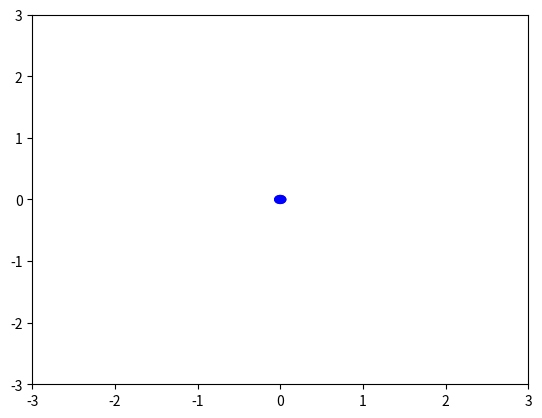

Source code (Python):
# all info is on README
# lets start by making a class system so the data
# can be used easily

import numpy as np
import matplotlib.pyplot as plt
from matplotlib import animation



class Body:
    solar_sys = []
    s_day = 24*60**2

    def __init__(self, mass, name, velocity, radius):
        self.mass = mass
        self.name = name
        self.velocity = velocity
        self.radius = radius
        self.id = len(Body.solar_sys)
        self.angular_v = self.velocity/self.radius
        Body.solar_sys.append(self)
        self.theta = self.get_theta()

    def __repr__(self):
        my_rep = f"""
        Body name: {self.name}
        Body ID: {self.id}
        Body mass: {self.mass}
        Body velocity: {self.velocity}
        Body radius: {self.radius}
        Body angular_v: {self.angular_v}
        Body theta: {self.theta}
        --------------
        """
        return my_rep

    def get_theta(self):
        theta = (self.velocity*Body.s_day)/self.radius
        return theta


# Sun = Body(1.99e+30, "Sun", 0, 0)
Body(0.33e+24, "Mercury", 47.4e+3, 0.387)
Body(4.87e+24, "Venus", 35e+3, 0.723)
Body(5.97e+24, "Earth", 29e+3, 1)
Body(0.642e+24, "Mars", 24.1e+3, 1.523)

input()

for i in Body.solar_sys:
    print(i)
# # Time for fun
# Use matplotlib
# Look up planetary motion online
#v=rw where v= velocity r= radius w= angular velocity

# What I want to do is change the coords using the angular velocity
# I will make a def and for each time t change the angle of the
# orbit

#Sun
# time = 24*60**2
# theta = 2
# radius = 0
# fig = plt.figure()
# ax = plt.axes(xlim = (-3, 3), ylim = (-3, 3))
# patch = plt.Circle((.1, -.1), 0.075, fc='y')
#
#
# def init():
#     patch.center = (0, 0)
#     ax.add_patch(patch)
#     return patch,
# def animate(i):
#     posx, posy = patch.center
#     posx = radius * np.cos(theta * time * i)
#     posy = radius * np.sin(theta * time * i)
#     patch.center = (posx, posy)
#
#     return patch,
# anim = animation.FuncAnimation(fig, animate,
#                                init_func=init,
#                                frames=360,
#                                interval=20,
#                                blit=True)
time = 24*60**2
theta = 2
radius = 0.387
fig = plt.figure()
ax = plt.axes(xlim = (-3, 3), ylim = (-3, 3))
patch = plt.Circle((.1, -.10), 0.075, fc='b')


def init():
    patch.center = (0, 0)
    ax.add_patch(patch)
    return patch,
def animate(i):
    posx, posy = patch.center
    posx = radius * np.cos(theta * time * i)
    posy = radius * np.sin(theta * time * i)
    patch.center = (posx, posy)

    return patch,
anim = animation.FuncAnimation(fig, animate,
                               init_func=init,
                               frames=360,
                               interval=20,
                               blit=True)
plt.show()
